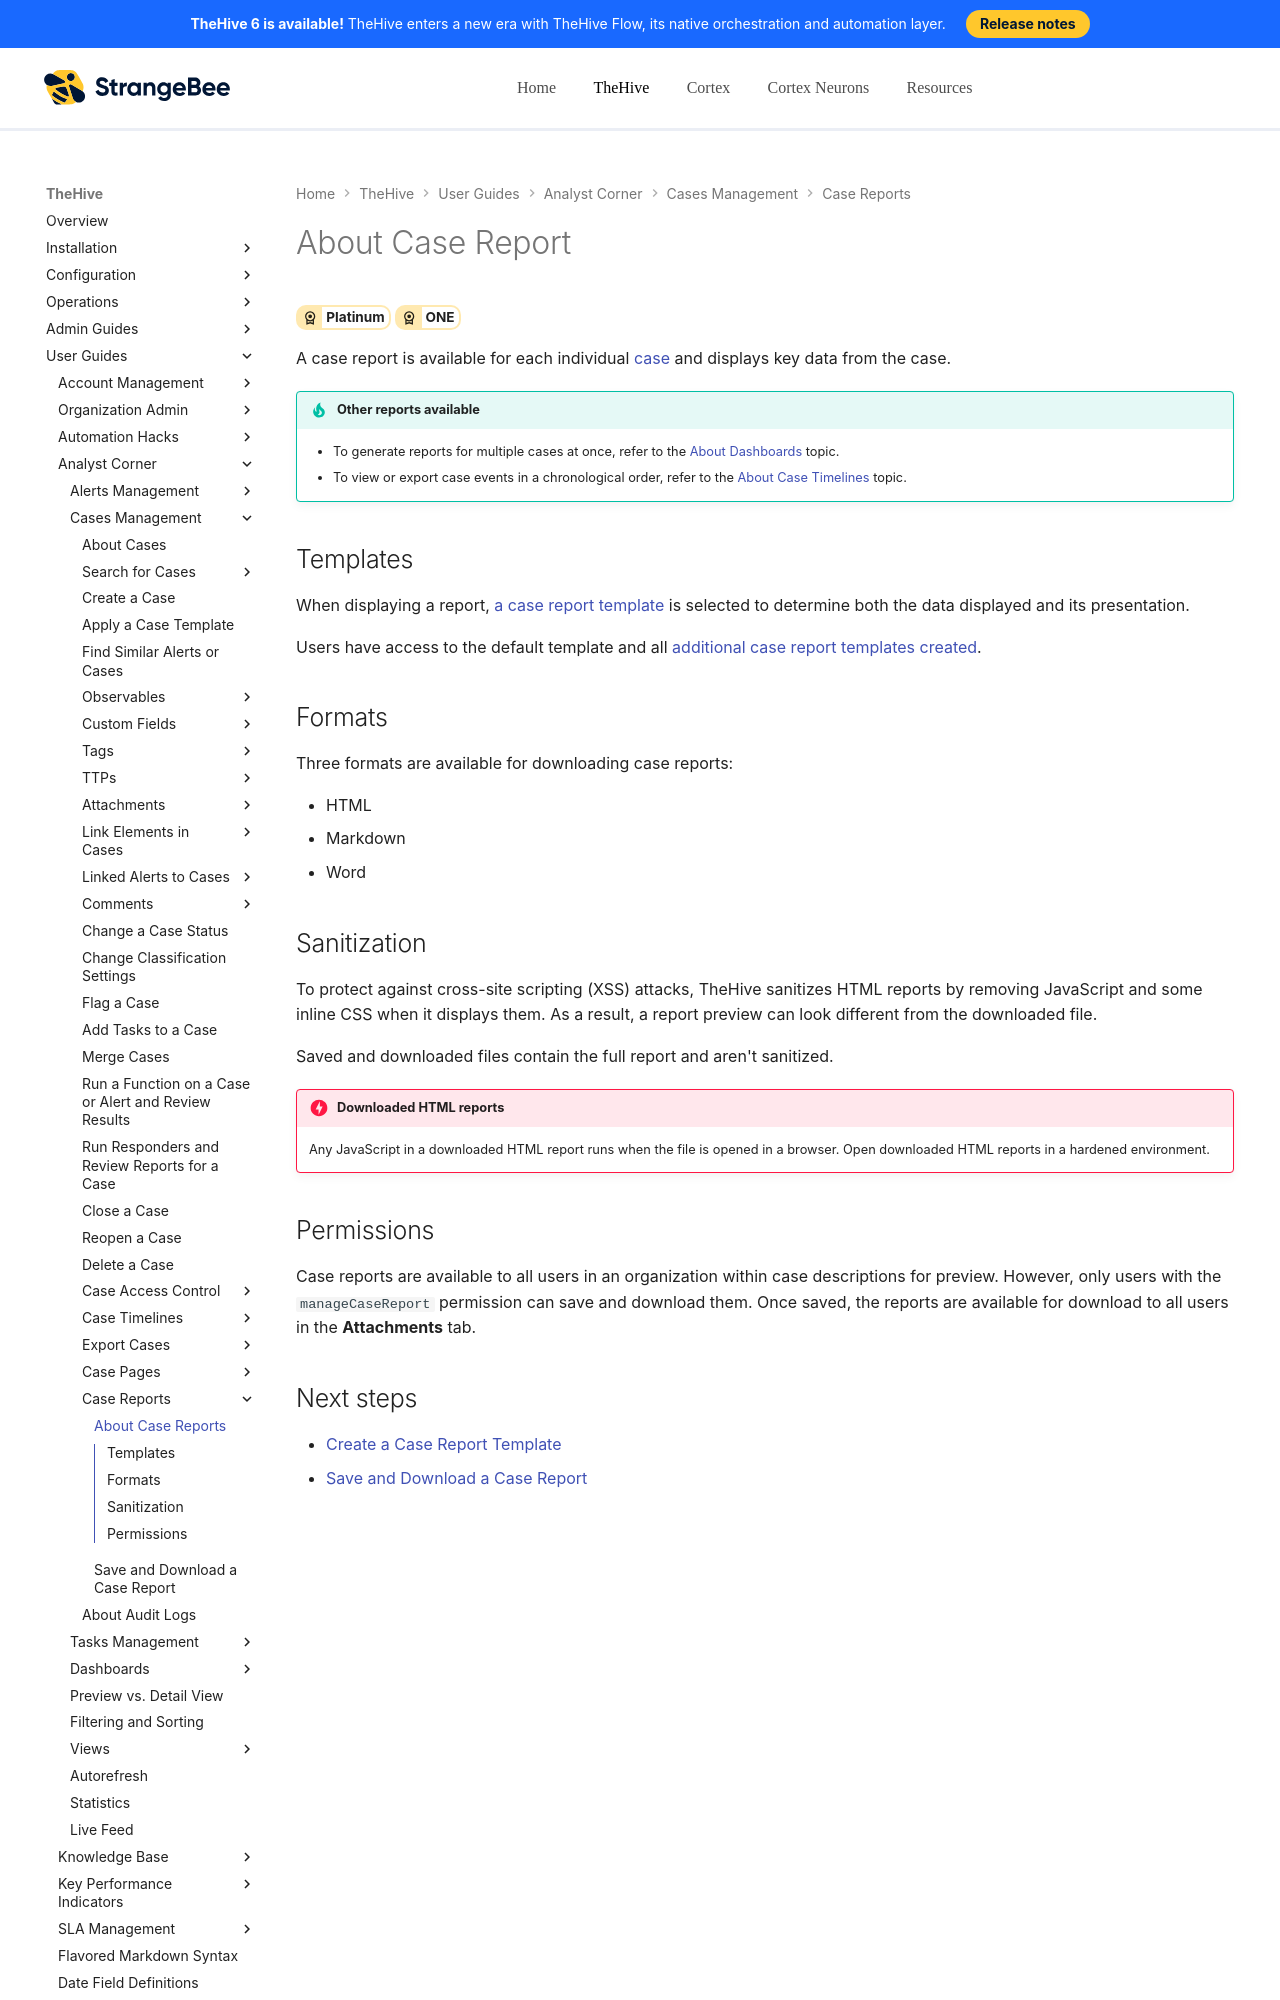

repository: StrangeBeeCorp/docs · page: thehive/user-guides/analyst-corner/cases/case-reports/about-case-reports/index.html · generator: mkdocs

# About Case Report

<!-- md:license Platinum --> <!-- md:license ONE -->

A case report is available for each individual [case](../about-cases.md) and displays key data from the case.

{% include-markdown "includes/other-reports-cases-from-case-reports.md" %}

## Templates

When displaying a report, [a case report template](../../../organization/configure-organization/manage-templates/case-report-templates/about-case-report-templates.md) is selected to determine both the data displayed and its presentation.

Users have access to the default template and all [additional case report templates created](../../../organization/configure-organization/manage-templates/case-report-templates/create-a-case-report-template.md).

## Formats

Three formats are available for downloading case reports:

* HTML
* Markdown
* Word

## Sanitization

{% include-markdown "includes/case-report-sanitization.md" %}
